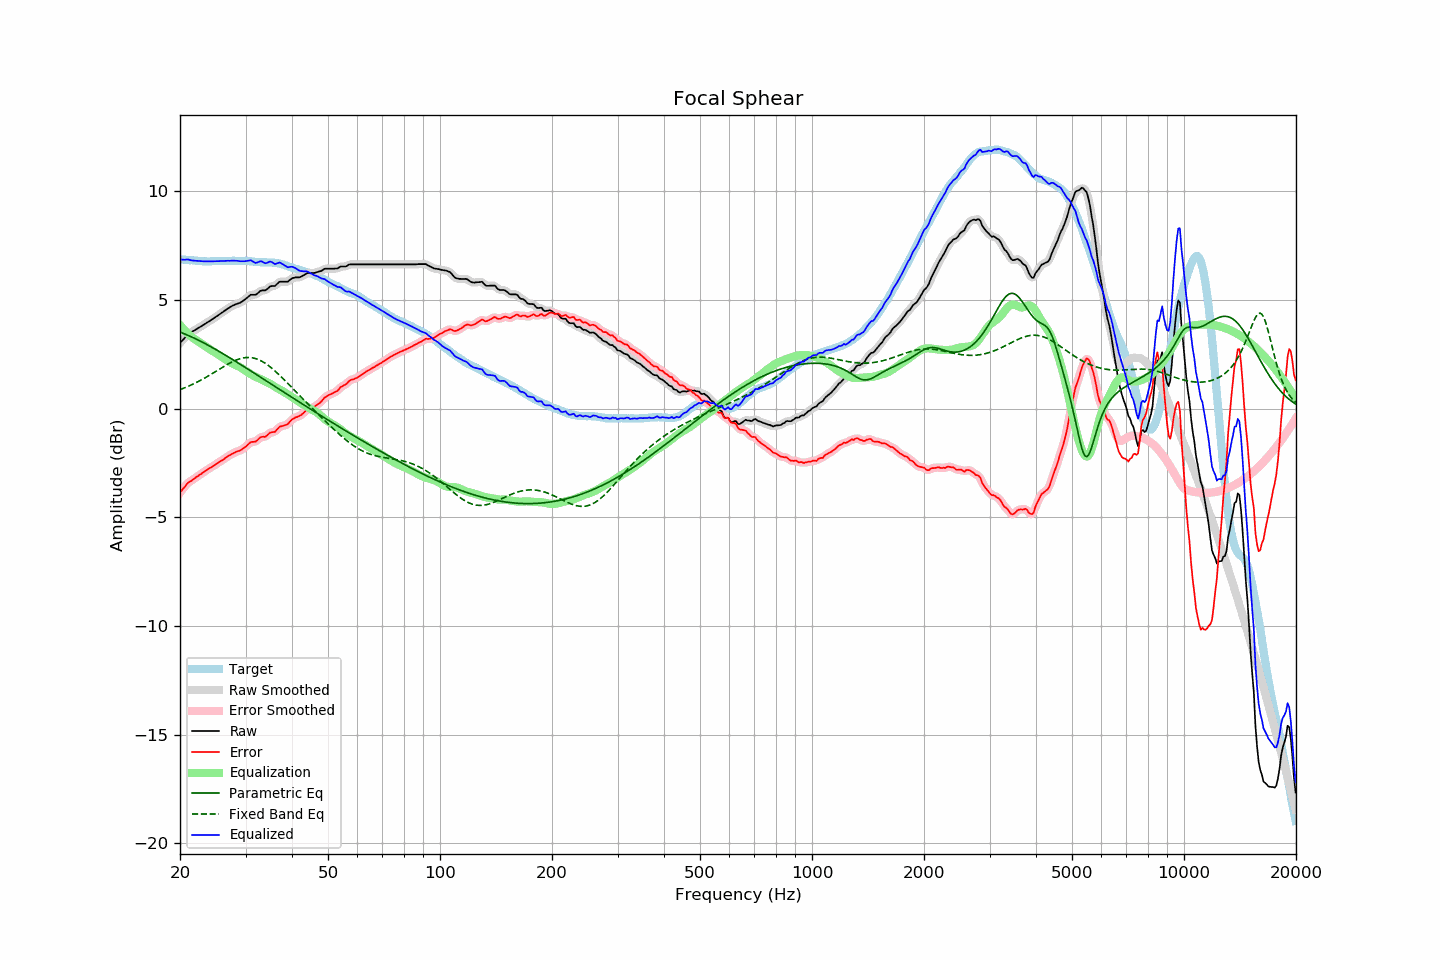

Source data for this figure (header and first rows):
frequency, raw, error, smoothed, error_smoothed, equalization, parametric_eq, fixed_band_eq, equalized_raw, equalized_smoothed, target
20.00, 3.02, -3.86, 3.02, -3.86, 3.85, 3.52, 0.88, 6.87, 6.86, 6.88
20.20, 3.10, -3.77, 3.10, -3.77, 3.76, 3.49, 0.91, 6.86, 6.86, 6.87
20.40, 3.18, -3.68, 3.19, -3.67, 3.67, 3.47, 0.93, 6.85, 6.86, 6.86
20.61, 3.26, -3.60, 3.27, -3.59, 3.59, 3.44, 0.96, 6.85, 6.86, 6.86
20.81, 3.35, -3.49, 3.35, -3.50, 3.52, 3.40, 0.99, 6.87, 6.86, 6.84
21.02, 3.42, -3.42, 3.41, -3.42, 3.44, 3.37, 1.03, 6.86, 6.86, 6.84
21.23, 3.47, -3.36, 3.47, -3.36, 3.38, 3.34, 1.06, 6.85, 6.85, 6.83
21.44, 3.51, -3.32, 3.52, -3.31, 3.31, 3.31, 1.09, 6.82, 6.83, 6.84
21.66, 3.56, -3.27, 3.56, -3.26, 3.26, 3.27, 1.13, 6.82, 6.82, 6.83
21.87, 3.60, -3.21, 3.60, -3.21, 3.20, 3.24, 1.16, 6.81, 6.81, 6.82
22.09, 3.65, -3.15, 3.65, -3.16, 3.16, 3.20, 1.20, 6.81, 6.80, 6.80
22.31, 3.69, -3.11, 3.69, -3.11, 3.11, 3.17, 1.23, 6.80, 6.80, 6.80
22.54, 3.74, -3.05, 3.74, -3.06, 3.06, 3.13, 1.27, 6.80, 6.80, 6.79
22.76, 3.78, -3.01, 3.78, -3.01, 3.01, 3.09, 1.31, 6.79, 6.79, 6.79
22.99, 3.83, -2.95, 3.83, -2.96, 2.95, 3.05, 1.35, 6.79, 6.78, 6.78
23.22, 3.87, -2.90, 3.87, -2.91, 2.91, 3.02, 1.39, 6.78, 6.78, 6.77
23.45, 3.92, -2.86, 3.92, -2.85, 2.86, 2.98, 1.44, 6.78, 6.78, 6.78
23.69, 3.97, -2.80, 3.97, -2.81, 2.81, 2.94, 1.48, 6.78, 6.78, 6.77
23.92, 4.01, -2.76, 4.01, -2.76, 2.76, 2.90, 1.52, 6.77, 6.78, 6.77
24.16, 4.06, -2.72, 4.06, -2.72, 2.72, 2.86, 1.57, 6.78, 6.78, 6.78
24.40, 4.11, -2.68, 4.11, -2.68, 2.67, 2.82, 1.61, 6.78, 6.78, 6.79
24.65, 4.16, -2.63, 4.16, -2.63, 2.62, 2.77, 1.66, 6.78, 6.78, 6.79
24.89, 4.21, -2.58, 4.21, -2.58, 2.58, 2.73, 1.70, 6.79, 6.79, 6.79
25.14, 4.26, -2.53, 4.26, -2.52, 2.53, 2.69, 1.75, 6.79, 6.79, 6.79
25.39, 4.31, -2.47, 4.31, -2.47, 2.48, 2.65, 1.79, 6.79, 6.79, 6.79
25.65, 4.36, -2.42, 4.36, -2.43, 2.43, 2.60, 1.84, 6.79, 6.79, 6.79
25.91, 4.41, -2.38, 4.41, -2.38, 2.38, 2.56, 1.88, 6.79, 6.79, 6.79
26.16, 4.46, -2.34, 4.46, -2.34, 2.33, 2.52, 1.93, 6.79, 6.79, 6.80
26.43, 4.52, -2.28, 4.52, -2.28, 2.28, 2.47, 1.97, 6.80, 6.80, 6.80
26.69, 4.57, -2.23, 4.57, -2.23, 2.23, 2.43, 2.02, 6.80, 6.80, 6.80
26.96, 4.62, -2.18, 4.62, -2.18, 2.19, 2.38, 2.06, 6.81, 6.80, 6.80
27.23, 4.66, -2.14, 4.67, -2.13, 2.14, 2.34, 2.10, 6.80, 6.81, 6.80
27.50, 4.71, -2.09, 4.71, -2.09, 2.10, 2.29, 2.14, 6.81, 6.81, 6.80
27.77, 4.75, -2.06, 4.75, -2.06, 2.06, 2.25, 2.17, 6.81, 6.81, 6.81
28.05, 4.78, -2.03, 4.78, -2.02, 2.03, 2.20, 2.21, 6.81, 6.81, 6.81
28.33, 4.81, -1.98, 4.81, -1.99, 1.99, 2.16, 2.24, 6.81, 6.80, 6.79
28.62, 4.84, -1.95, 4.84, -1.96, 1.96, 2.11, 2.27, 6.80, 6.80, 6.79
28.90, 4.86, -1.94, 4.87, -1.93, 1.92, 2.06, 2.29, 6.79, 6.79, 6.80
29.19, 4.90, -1.90, 4.90, -1.90, 1.88, 2.02, 2.31, 6.78, 6.78, 6.80
29.48, 4.95, -1.85, 4.95, -1.85, 1.83, 1.97, 2.33, 6.78, 6.78, 6.80
29.78, 5.00, -1.80, 5.00, -1.80, 1.78, 1.92, 2.34, 6.78, 6.78, 6.80
30.08, 5.06, -1.75, 5.06, -1.74, 1.73, 1.88, 2.35, 6.79, 6.79, 6.81
30.38, 5.12, -1.67, 5.12, -1.67, 1.68, 1.83, 2.36, 6.80, 6.81, 6.79
30.68, 5.18, -1.60, 5.18, -1.60, 1.64, 1.78, 2.36, 6.82, 6.82, 6.78
30.99, 5.24, -1.54, 5.22, -1.55, 1.59, 1.74, 2.35, 6.83, 6.81, 6.78
31.30, 5.24, -1.53, 5.24, -1.53, 1.54, 1.69, 2.34, 6.78, 6.78, 6.77
31.61, 5.24, -1.53, 5.24, -1.52, 1.50, 1.64, 2.32, 6.74, 6.74, 6.77
31.93, 5.24, -1.51, 5.25, -1.50, 1.46, 1.60, 2.30, 6.70, 6.72, 6.76
32.24, 5.29, -1.46, 5.30, -1.45, 1.43, 1.55, 2.28, 6.72, 6.73, 6.75
32.57, 5.35, -1.39, 5.35, -1.39, 1.40, 1.50, 2.25, 6.75, 6.75, 6.74
32.89, 5.42, -1.32, 5.41, -1.33, 1.37, 1.45, 2.22, 6.79, 6.77, 6.74
33.22, 5.44, -1.30, 5.43, -1.31, 1.33, 1.41, 2.18, 6.77, 6.76, 6.74
33.55, 5.44, -1.29, 5.44, -1.29, 1.29, 1.36, 2.14, 6.73, 6.73, 6.73
33.89, 5.44, -1.30, 5.46, -1.28, 1.25, 1.31, 2.09, 6.69, 6.70, 6.74
34.23, 5.49, -1.24, 5.50, -1.23, 1.22, 1.26, 2.04, 6.71, 6.71, 6.73
34.57, 5.55, -1.17, 5.55, -1.18, 1.18, 1.21, 1.99, 6.73, 6.74, 6.73
34.92, 5.62, -1.10, 5.61, -1.12, 1.15, 1.17, 1.93, 6.77, 6.75, 6.72
35.27, 5.64, -1.09, 5.63, -1.09, 1.11, 1.12, 1.87, 6.75, 6.74, 6.73
35.62, 5.64, -1.08, 5.64, -1.08, 1.06, 1.07, 1.81, 6.70, 6.70, 6.72
35.97, 5.64, -1.07, 5.66, -1.05, 1.01, 1.02, 1.74, 6.65, 6.67, 6.71
... 635 more rows
